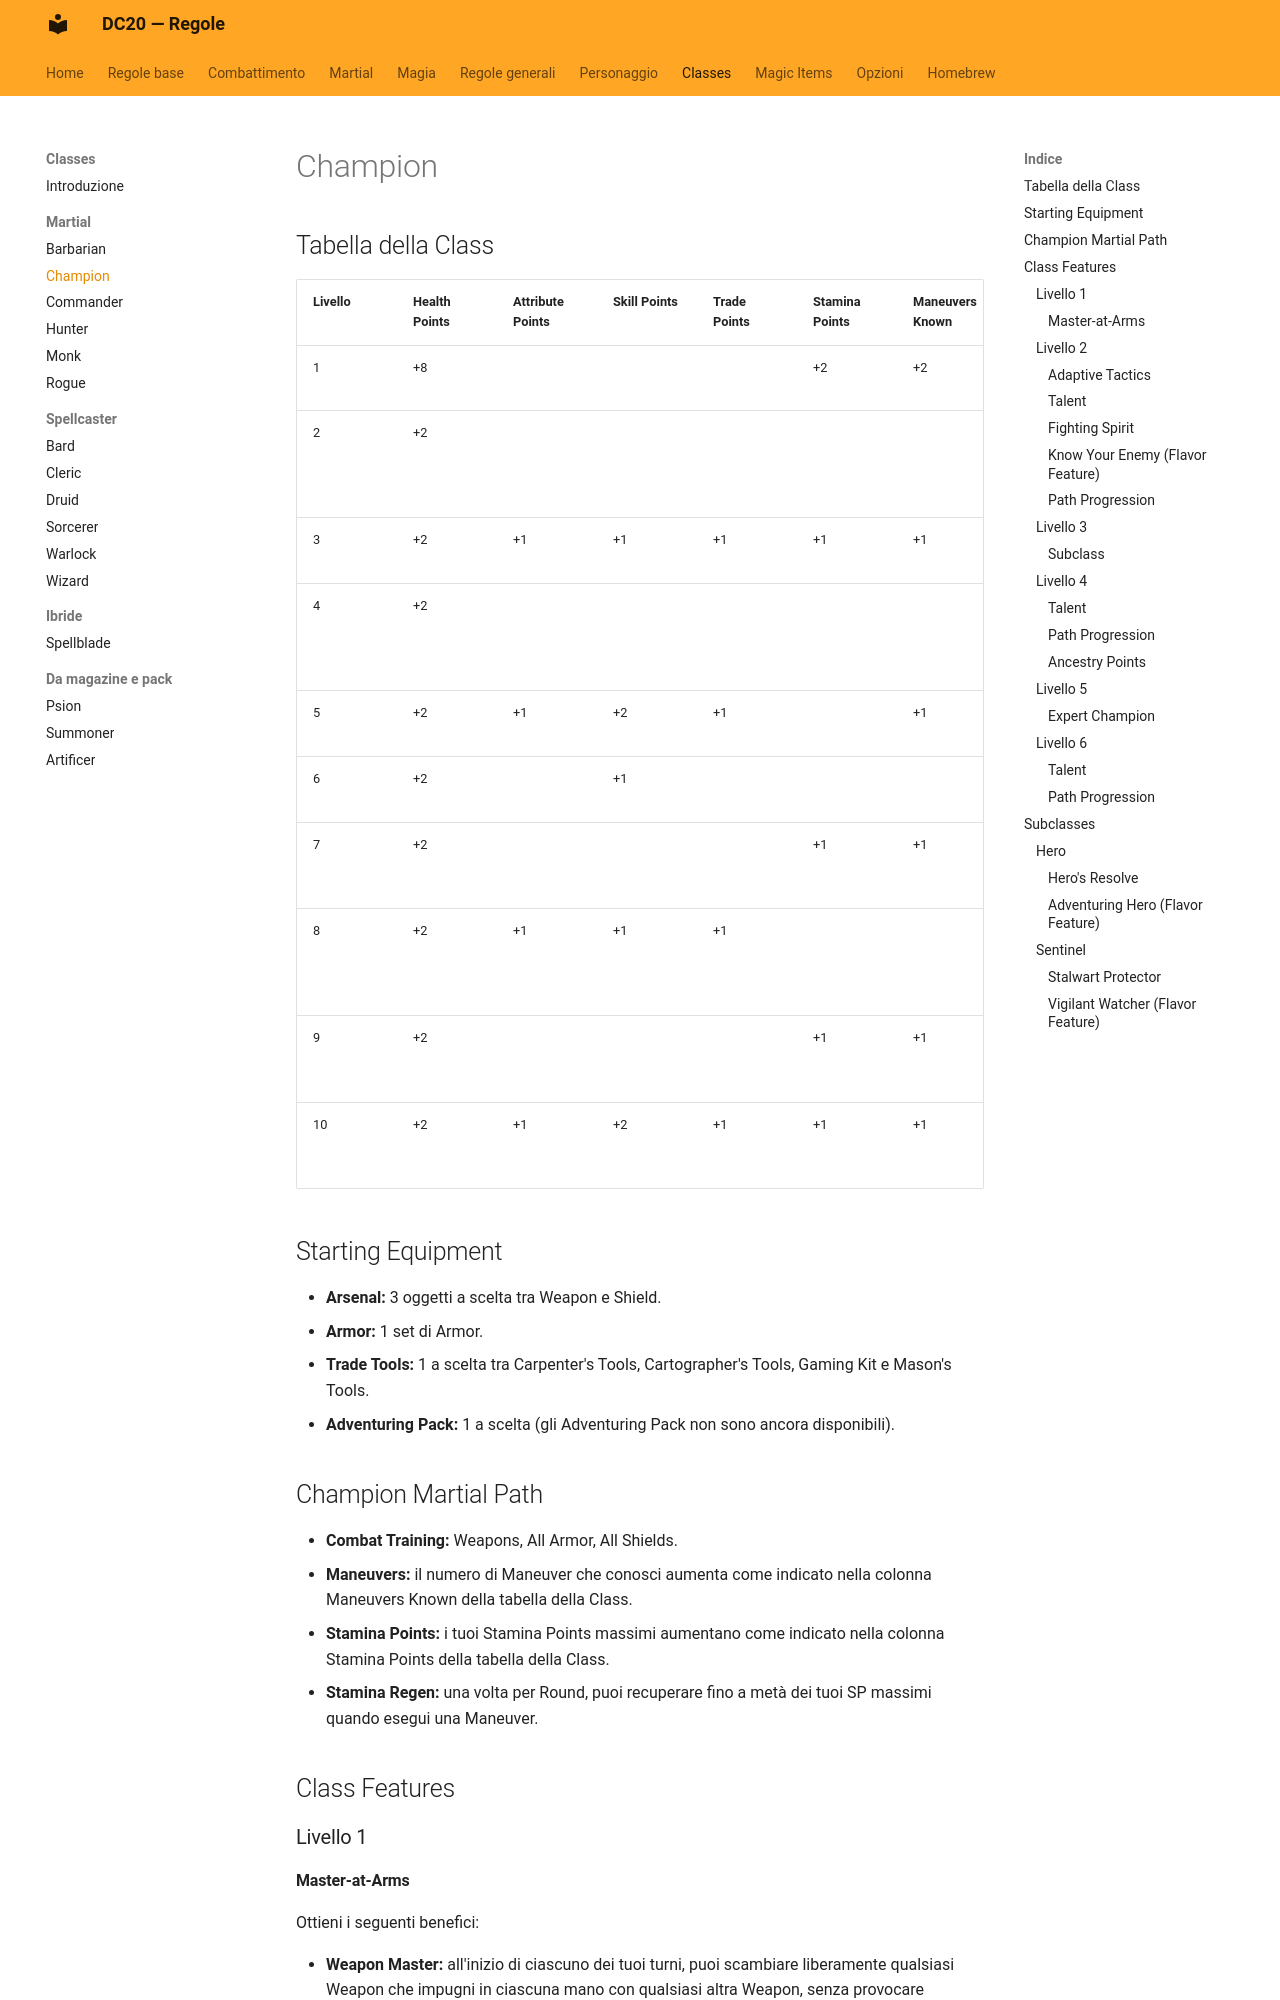

repository: canadese87/new_rules · page: classi/champion/index.html · generator: mkdocs

# Champion

## Tabella della Class

| Livello | Health Points | Attribute Points | Skill Points | Trade Points | Stamina Points | Maneuvers Known | Features |
|---|---|---|---|---|---|---|---|
| 1 | +8 |  |  |  | +2 | +2 | Class Features |
| 2 | +2 |  |  |  |  |  | Class Feature, Talent, Path Progression |
| 3 | +2 | +1 | +1 | +1 | +1 | +1 | Subclass Feature |
| 4 | +2 |  |  |  |  |  | Talent, 2 Ancestry Points, Path Progression |
| 5 | +2 | +1 | +2 | +1 |  | +1 | Class Feature |
| 6 | +2 |  | +1 |  |  |  | Talent, Path Progression |
| 7 | +2 |  |  |  | +1 | +1 | Subclass Expert Feature |
| 8 | +2 | +1 | +1 | +1 |  |  | Talent, 2 Ancestry Points, Path Progression |
| 9 | +2 |  |  |  | +1 | +1 | Class Capstone Feature |
| 10 | +2 | +1 | +2 | +1 | +1 | +1 | Subclass Capstone Feature |

## Starting Equipment

- **Arsenal:** 3 oggetti a scelta tra Weapon e Shield.
- **Armor:** 1 set di Armor.
- **Trade Tools:** 1 a scelta tra Carpenter's Tools, Cartographer's Tools, Gaming Kit e Mason's Tools.
- **Adventuring Pack:** 1 a scelta (gli Adventuring Pack non sono ancora disponibili).

## Champion Martial Path

- **Combat Training:** Weapons, All Armor, All Shields.
- **Maneuvers:** il numero di Maneuver che conosci aumenta come indicato nella colonna Maneuvers Known della tabella della Class.
- **Stamina Points:** i tuoi Stamina Points massimi aumentano come indicato nella colonna Stamina Points della tabella della Class.
- **Stamina Regen:** una volta per Round, puoi recuperare fino a metà dei tuoi SP massimi quando esegui una Maneuver.

## Class Features

### Livello 1

#### Master-at-Arms

Ottieni i seguenti benefici:

- **Weapon Master:** all'inizio di ciascuno dei tuoi turni, puoi scambiare liberamente qualsiasi Weapon che impugni in ciascuna mano con qualsiasi altra Weapon, senza provocare Opportunity Attack.
- **Maneuver Master:** impari 1 [Maneuver](../marziale/maneuvers.md) a tua scelta. Una volta per Round, quando esegui una Maneuver, puoi ridurne il costo in SP di 1.

### Livello 2
